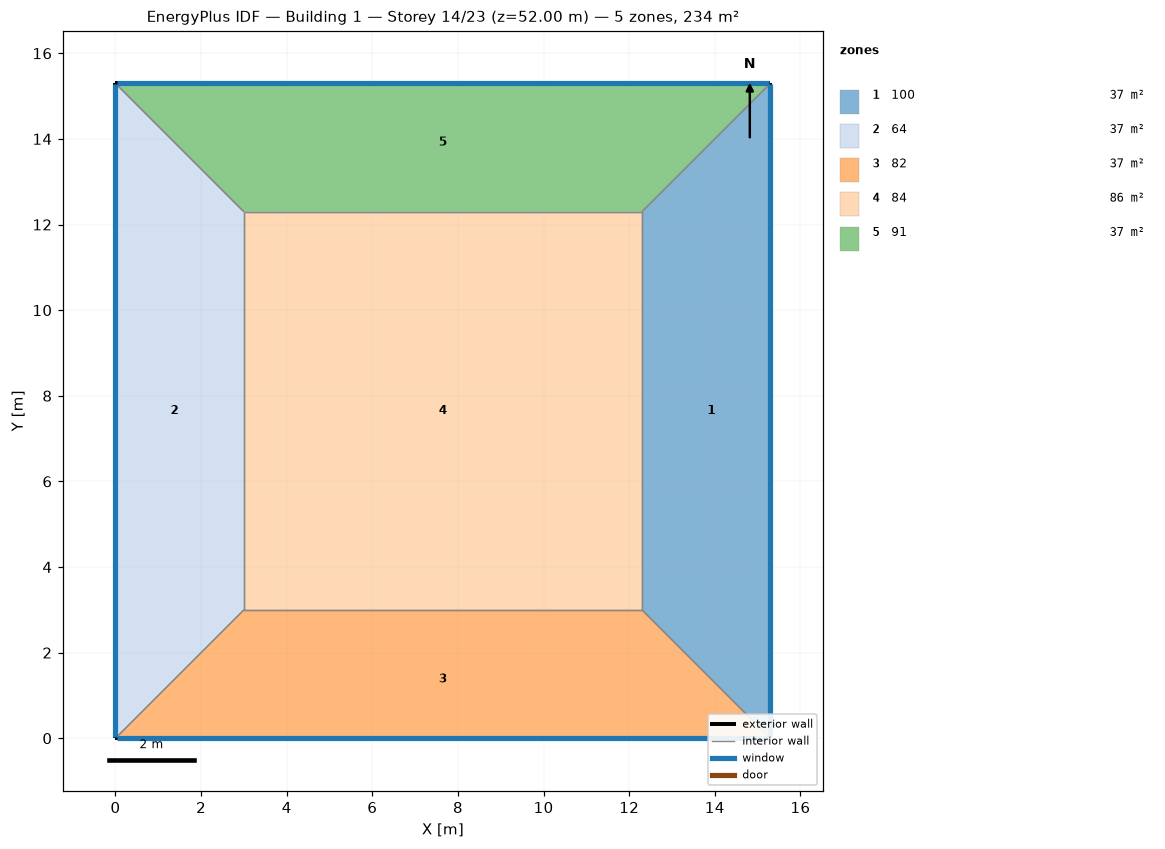
=== STOREY PLAN SPEC (per zone: floor XY polygon, exterior-wall plan segments, windows/doors) ===
zone 1: 100  (36.9 m²)
  floor: (15.30, 15.30) (15.30, 0.00) (12.30, 3.00) (12.30, 12.30)
  exterior wall: (15.30, 0.00) – (15.30, 15.30)  [15.3 m]
    window: (15.30, 0.03) – (15.30, 15.27)  [14.1 m²]
  interior walls: 3
zone 2: 64  (36.9 m²)
  floor: (0.00, 0.00) (0.00, 15.30) (3.00, 12.30) (3.00, 3.00)
  exterior wall: (0.00, 15.30) – (0.00, 0.00)  [15.3 m]
    window: (0.00, 15.27) – (0.00, 0.03)  [14.1 m²]
  interior walls: 3
zone 3: 82  (36.9 m²)
  floor: (15.30, 0.00) (0.00, 0.00) (3.00, 3.00) (12.30, 3.00)
  exterior wall: (0.00, 0.00) – (15.30, 0.00)  [15.3 m]
    window: (0.03, 0.00) – (15.27, 0.00)  [14.1 m²]
  interior walls: 3
zone 4: 84  (86.4 m²)
  floor: (3.00, 3.00) (3.00, 12.30) (12.30, 12.30) (12.30, 3.00)
  interior walls: 4
zone 5: 91  (36.9 m²)
  floor: (0.00, 15.30) (15.30, 15.30) (12.30, 12.30) (3.00, 12.30)
  exterior wall: (15.30, 15.30) – (0.00, 15.30)  [15.3 m]
    window: (15.27, 15.30) – (0.03, 15.30)  [14.1 m²]
  interior walls: 3

=== DERIVED (storey summary) ===
Building: Building 1
Storey: 14 of 23  (floor level z = 52.00 m)
Storey gross floor area: 234.0 m²
Zones on this storey: 5
  - 100: floor 36.9 m²; exterior wall 15.3 m (61.2 m²); 1 window(s) 14.1 m²; WWR 23.0%
  - 64: floor 36.9 m²; exterior wall 15.3 m (61.2 m²); 1 window(s) 14.1 m²; WWR 23.0%
  - 82: floor 36.9 m²; exterior wall 15.3 m (61.2 m²); 1 window(s) 14.1 m²; WWR 23.0%
  - 84: floor 86.4 m²
  - 91: floor 36.9 m²; exterior wall 15.3 m (61.2 m²); 1 window(s) 14.1 m²; WWR 23.0%
Zone adjacency (shared interzone walls):
  - 100 ↔ 82
  - 100 ↔ 84
  - 100 ↔ 91
  - 64 ↔ 82
  - 64 ↔ 84
  - 64 ↔ 91
  - 82 ↔ 84
  - 84 ↔ 91